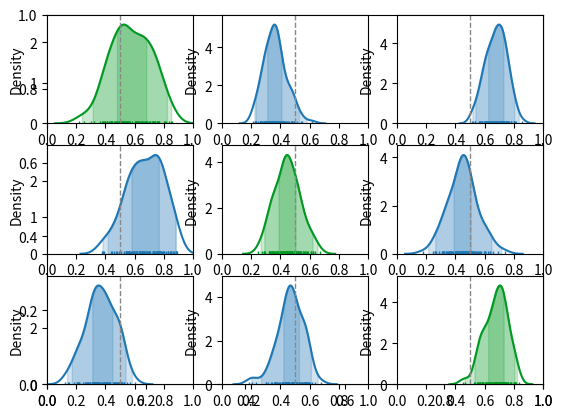

Source code (Python):
import seaborn as sns
from matplotlib import pyplot as plt
import numpy as np
import math


def fill_interval(ax, x, y, confidence, color, alpha, samples=None):
    left = 0.5 - (confidence / 2.0)
    right = 0.5 + (confidence / 2.0)
    if samples is None:
        c = np.cumsum(y)
        total = c[-1]
        fill = (left * total < c) * (c < right * total)
    else:
        min_value = np.nanpercentile(samples, left * 100)
        max_value = np.nanpercentile(samples, right * 100)
        if min_value == max_value:
            return
        included = (min_value < x) * (max_value >= x)
        fill = np.nonzero(included)
    ax.fill_between(x[fill], y[fill], color=color, alpha=alpha)


def p_posterior(data, ax=None, hist=False, color=None, rug=True, xlabel=None, dist_label=None):
    if min(data) == max(data):
        if ax is None:
            ax = plt.gca()
#        plt.ylim(bottom=0, top=1)
#        ax.axvline(data[0], color='b', linewidth=2)
        return
    ax = sns.distplot(data, ax=ax, color=color, hist=hist, norm_hist=hist, rug=rug,
                      axlabel=False if xlabel is None else xlabel,
                      label=dist_label)
    plt.ylim(bottom=0)
    x, y = ax.get_lines()[-1].get_data()
    color = ax.get_lines()[-1].get_color()
    fill_interval(ax, x, y, .99, color, .2, data)
    fill_interval(ax, x, y, .95, color, .2, data)
    fill_interval(ax, x, y, .5, color, .2, data)
    ax.axvline(0.5, c='#888888', linestyle='--', linewidth=1)


def matchup_matrix_posterior(samples, ev=None, title=None):
    n_archetypes = samples.shape[-1]
    samples = reduce_dimension(samples, 3)
    if ev is not None:
        ev = reduce_dimension(ev, 2)
    k = 1
    ax = plt.gca()
    plt.xlim([0, 1])
    for i in range(n_archetypes):
        for j in range(n_archetypes):
            sub = plt.subplot(n_archetypes, n_archetypes, k, sharex=ax)
            if i != j or ev is None:
                p_posterior(samples[:, i, j], ax=sub)
            elif ev is not None:
                p_posterior(ev[:, i], ax=sub, color='#009922')
            k += 1
    if title is not None:
        plt.suptitle(title)
    plt.show()


def reduce_dimension(arr, ndims):
    if len(arr) > ndims:
        product = 1
        for dim_size in arr.shape[:(1-ndims)]:
            product *= dim_size
        new_shape = [product] + list(arr.shape[(1-ndims):])
        return np.reshape(arr, new_shape)


def field_posterior(samples, xlabel=None, dist_labels=None):
    samples = reduce_dimension(samples, 2)
    n_archetypes = samples.shape[1]
    ax = plt.gca()
    plt.xlim([0, 1])
    for i in range(n_archetypes):
        dist_label = None if dist_labels is None else dist_labels[i]
        p_posterior(samples[:, i], ax=ax, xlabel=xlabel, dist_label=dist_label)
    plt.show()


def constant_posterior(samples):
    p_posterior(np.ravel(samples))
    plt.show()


def enable_latex():
    plt.rcParams.update({"font.family": "serif", "font.serif": [], "font.sans-serif": ["DejaVuSans"]})


def trace(samples, plots=None, title=None, xlabel=None, ylabel=None):
    ax = plt.gca()
    if plots is None:
        plot_trace(samples, title, xlabel, ylabel, ax)
    else:
        if title is not None:
            plt.suptitle(title)
        k = 1
        if len(plots) > 48:
            n_cols = 5
        elif len(plots) > 27:
            n_cols = 4
        elif len(plots) > 20:
            n_cols = 3
        elif len(plots) > 5:
            n_cols = 2
        else:
            n_cols = 1
        n_rows = int(math.ceil(len(plots) / n_cols))
        for i in range(len(plots)):
            if len(samples.shape) == 4:
                samples_i = samples[:, :, i, 0]
            elif len(samples.shape) == 3:
                samples_i = samples[:, :, i]
            else:
                print(samples)
                raise Exception("Invalid shape: " + samples.shape)
            sub = plt.subplot(n_rows, n_cols, k)
            plot_trace(samples_i, xlabel=xlabel, ylabel=plots[i], ax=sub)
            k += 1
    plt.show()


def plot_trace(samples, title=None, xlabel=None, ylabel=None, ax=None):
    if len(samples.shape) == 3 and samples.shape[2] == 1:
        samples = samples[:, :, 0]
    ax.plot(samples)
    if title is not None:
        plt.title(title)
    if xlabel is not None:
        plt.xlabel(xlabel)
    if ylabel is not None:
        plt.ylabel(ylabel)


if __name__ == "__main__":
    a = np.random.beta(np.array([[7, 13, 20], [10, 12, 8], [9, 14, 19]]),
                       np.array([[19, 24, 9], [5, 15, 10], [15, 16, 23]]),
                       size=(100, 3, 3))
    b = np.random.beta(np.array([7, 13, 20]), np.array([5, 15, 10]), size=(100, 3))
    matchup_matrix_posterior(a, b)
